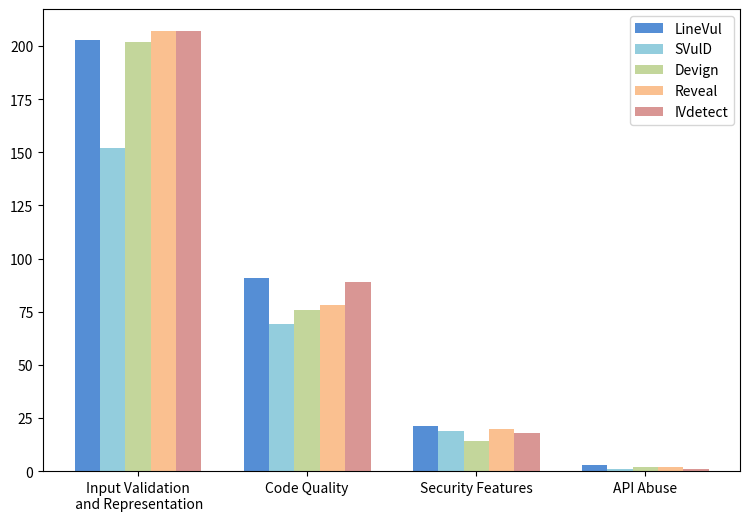

Source code (Python):
import matplotlib.pyplot as plt
import seaborn as sns
import numpy as np


data = {
     'LineVul': {'Input Validation and Representation': 203, 'Code Quality': 91, 'Security Features': 21, 'API Abuse': 3, },
     'SVulD': {'Input Validation and Representation': 152, 'Code Quality': 69, 'Security Features': 19, 'API Abuse': 1,},
     'Devign': {'Input Validation and Representation': 202, 'Code Quality': 76, 'Security Features': 14, 'API Abuse': 2,},
     'Reveal': {'Input Validation and Representation': 207, 'Code Quality': 78, 'Security Features': 20, 'API Abuse': 2,},
     'IVdetect': {'Input Validation and Representation': 207, 'Code Quality': 89, 'Security Features': 18, 'API Abuse': 1, }
}

operation_types = list(data['LineVul'].keys())
operation_types_label = operation_types

colors = sns.color_palette(['#558ed5','#93cddd','#c3d69b','#fac090','#d99694'])
# colors.pop(4)

bar_width = 0.15
x = np.arange(len(operation_types)) * 1.0
plt.figure(figsize=(9, 6))
for i, (module, module_data) in enumerate(data.items()):
    values = [module_data[op_type] for op_type in operation_types]
    plt.bar(x + i * bar_width, values, bar_width, label=module, color=colors[i])

operation_types_label[0] = 'Input Validation\n and Representation'
plt.xticks(x + bar_width * 2, operation_types,rotation=0)
plt.legend()
plt.savefig("kingdons.jpg",bbox_inches="tight")

plt.show()
